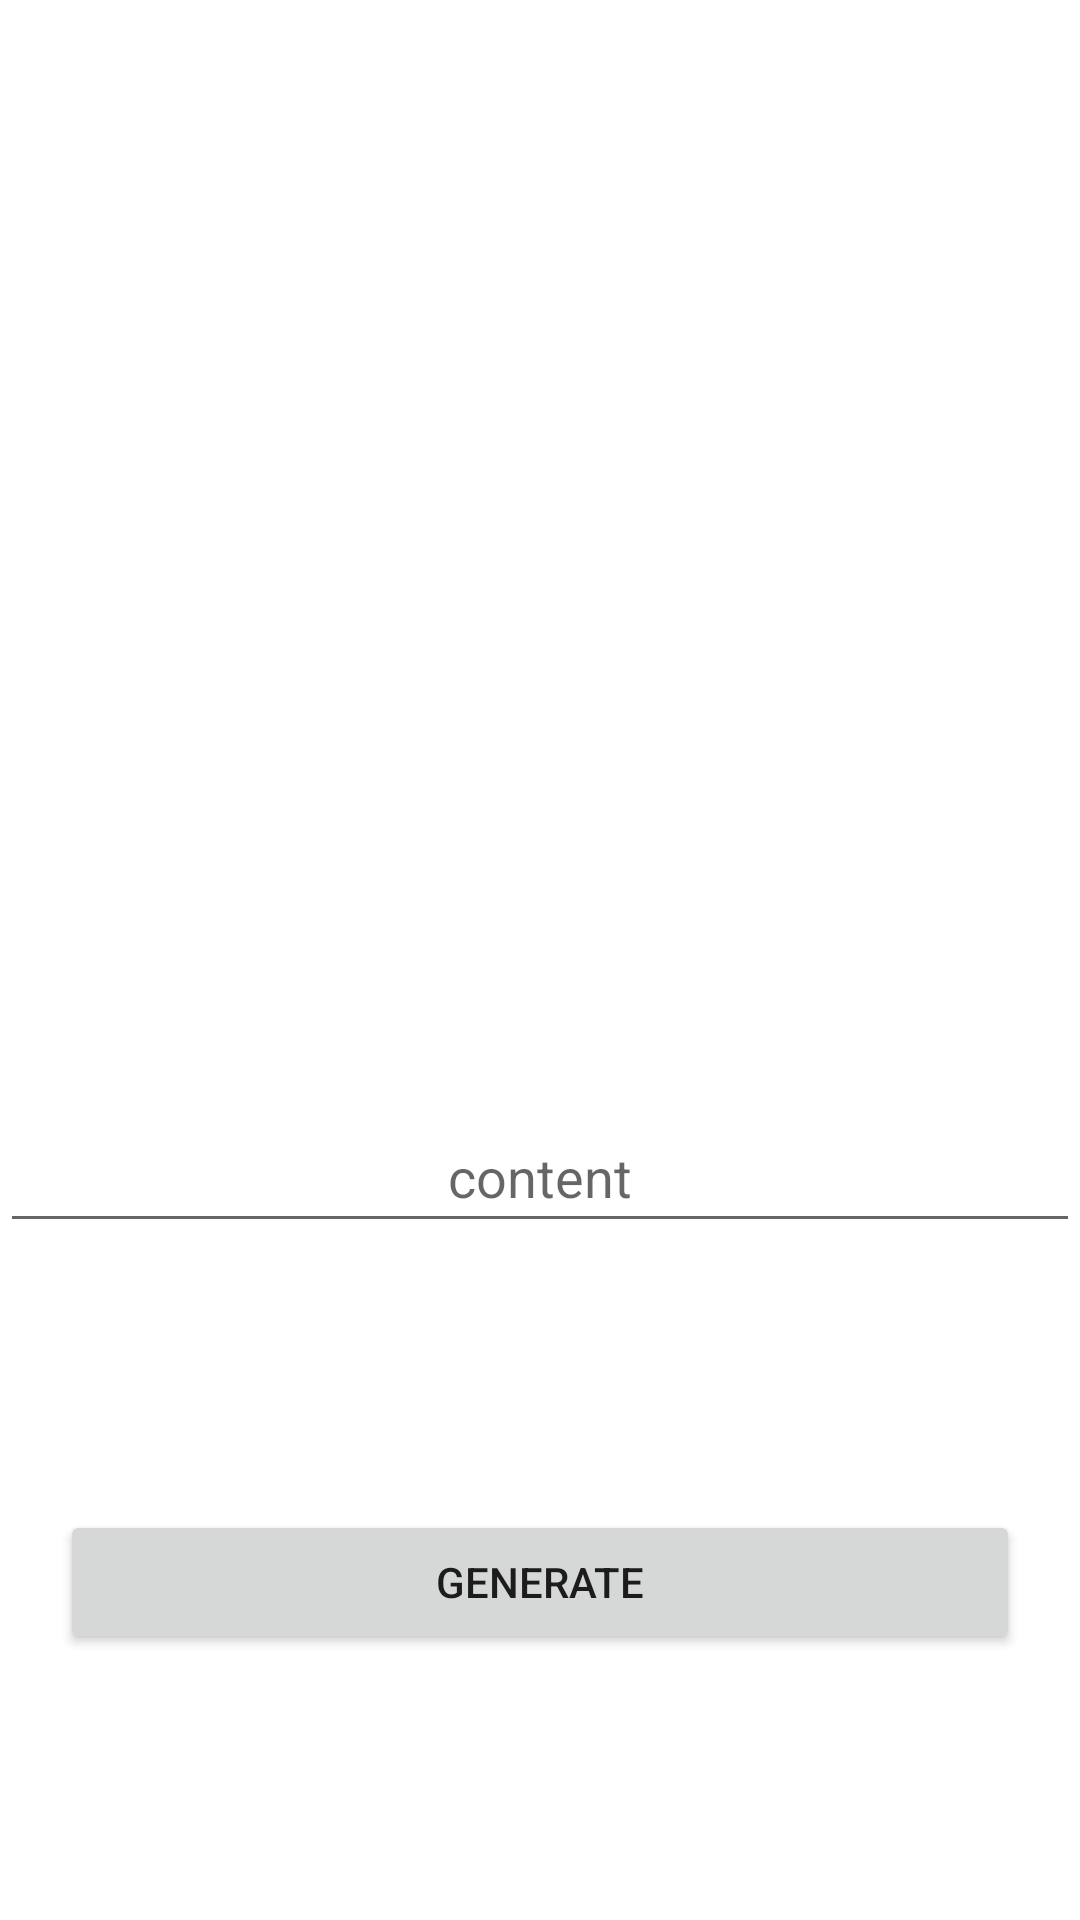

Layout XML and referenced resources for this Android screen:
<!-- AndroidManifest.xml: application theme Theme.QRCodeAgricultural -->
<!-- res/layout/generate_fragment.xml -->
<?xml version="1.0" encoding="utf-8"?>
<layout xmlns:android="http://schemas.android.com/apk/res/android"
    xmlns:app="http://schemas.android.com/apk/res-auto">

    <data>

        <variable
            name="viewModel"
            type="com.utt.qrcodeagricultural.ui.generate.viewmodel.GenerateViewModel" />
    </data>

    <androidx.constraintlayout.widget.ConstraintLayout
        android:layout_width="match_parent"
        android:layout_height="match_parent">

        <ImageView
            android:id="@+id/iv_qrCode"
            android:layout_width="0dp"
            android:layout_height="0dp"
            app:layout_constraintDimensionRatio="1:1"
            app:layout_constraintEnd_toEndOf="parent"
            app:layout_constraintStart_toStartOf="parent"
            app:layout_constraintTop_toTopOf="parent" />

        <EditText
            android:id="@+id/edt_content"
            android:layout_width="0dp"
            android:layout_height="wrap_content"
            android:layout_marginTop="@dimen/dimen_10"
            android:hint="content"
            android:gravity="center"
            android:padding="@dimen/dimen_10"
            app:layout_constraintEnd_toEndOf="@id/iv_qrCode"
            app:layout_constraintStart_toStartOf="@id/iv_qrCode"
            app:layout_constraintTop_toBottomOf="@id/iv_qrCode" />

        <Button
            android:id="@+id/bt_generate"
            android:layout_width="0dp"
            android:layout_height="wrap_content"
            android:layout_margin="@dimen/dimen_20"
            android:text="generate"
            app:layout_constraintBottom_toBottomOf="parent"
            app:layout_constraintEnd_toEndOf="@id/iv_qrCode"
            app:layout_constraintStart_toStartOf="@id/iv_qrCode"
            app:layout_constraintTop_toBottomOf="@id/edt_content" />
    </androidx.constraintlayout.widget.ConstraintLayout>
</layout>
<!-- resources referenced by this layout -->
<resources>
  <dimen name="dimen_10">10dp</dimen>
  <dimen name="dimen_20">20dp</dimen>
  <style name="Theme.QRCodeAgricultural" parent="Theme.MaterialComponents.DayNight.NoActionBar">
          
          <item name="colorPrimary">@color/purple_500</item>
          <item name="colorPrimaryDark">@color/purple_700</item>
          <item name="colorAccent">@color/teal_200</item>
          
      </style>
  <color name="purple_500">#FF6200EE</color>
  <color name="purple_700">#FF3700B3</color>
  <color name="teal_200">#FF03DAC5</color>
</resources>
